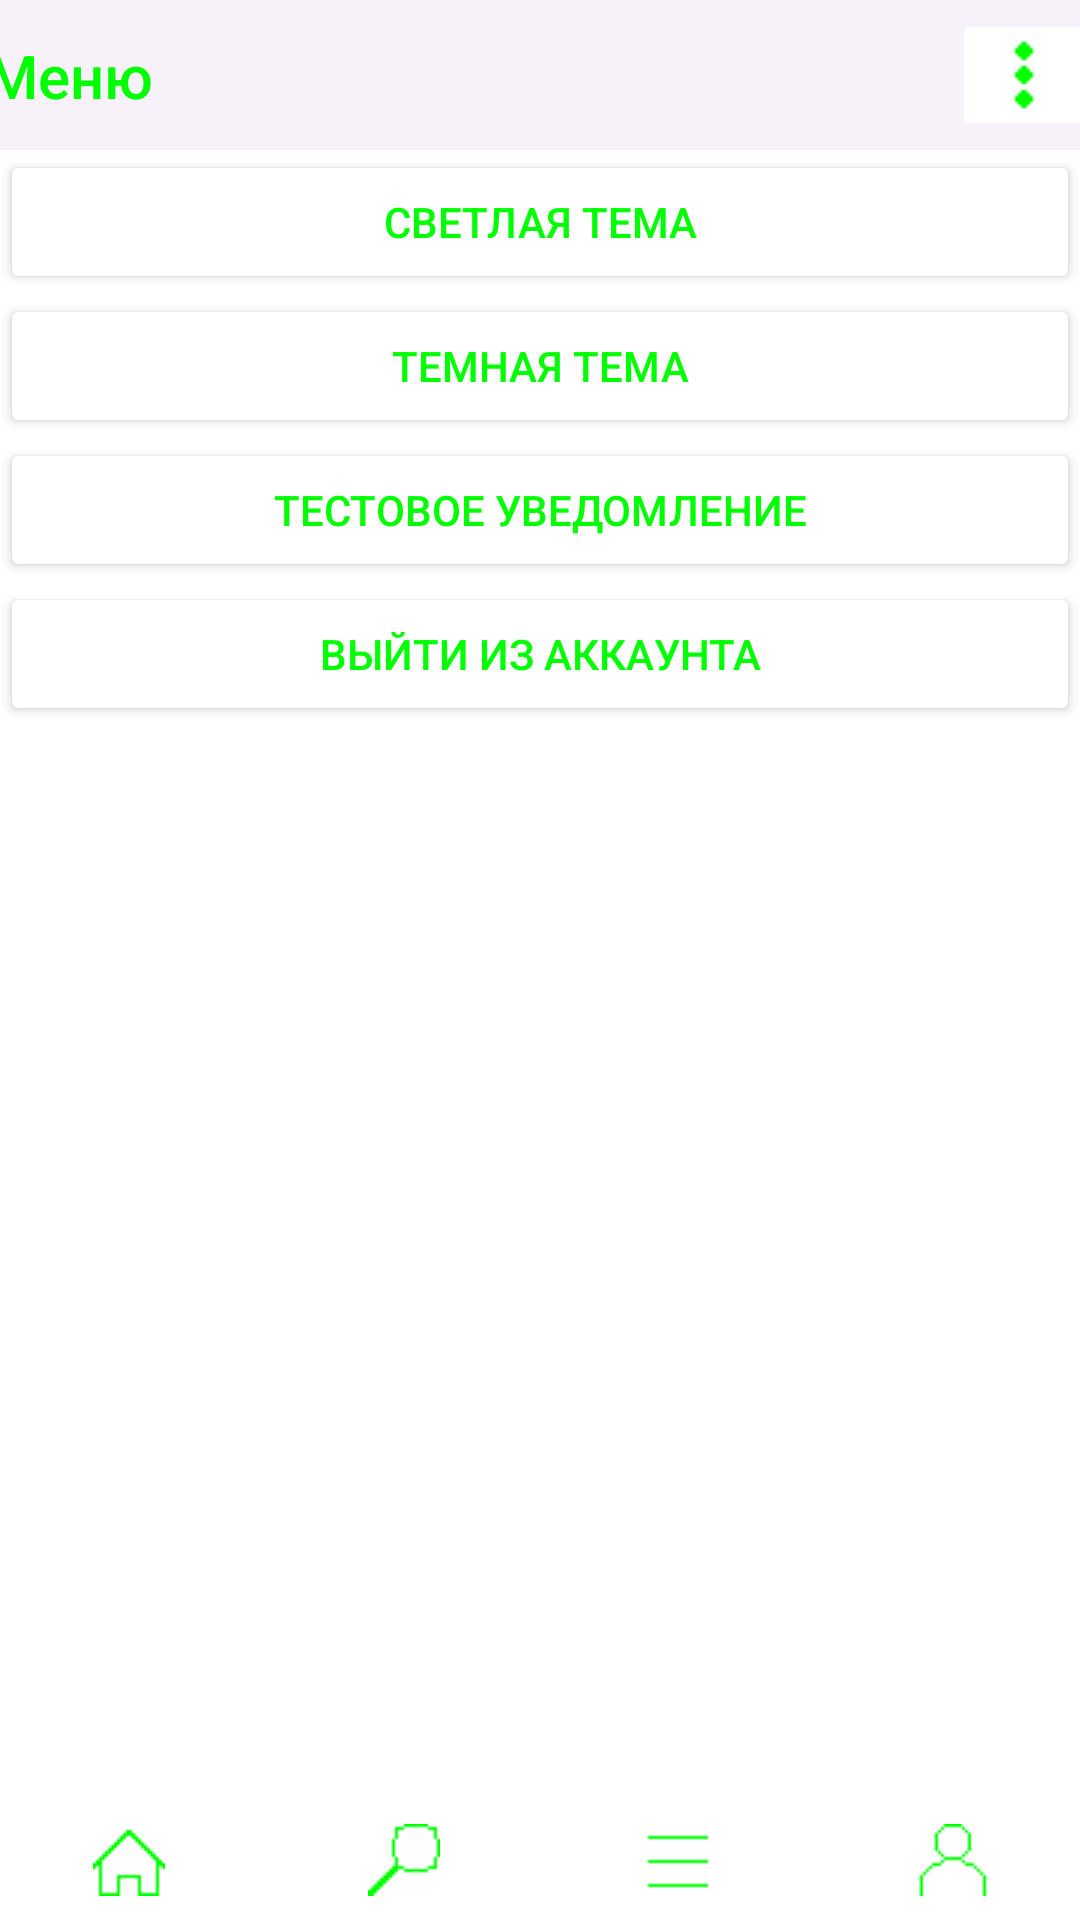

Produce the Android XML layout that renders to this screen, including the resource entries it uses.
<!-- AndroidManifest.xml: application theme Base.Theme.Project1 -->
<!-- res/layout/activity_menu.xml -->
<?xml version="1.0" encoding="utf-8"?>
<androidx.constraintlayout.widget.ConstraintLayout xmlns:android="http://schemas.android.com/apk/res/android"
    xmlns:app="http://schemas.android.com/apk/res-auto"
    xmlns:tools="http://schemas.android.com/tools"
    android:id="@+id/main"
    android:layout_width="match_parent"
    android:layout_height="match_parent"
    tools:context=".Menu">

    <ScrollView
        android:id="@+id/scrollView4"
        android:layout_width="0dp"
        android:layout_height="0dp"
        app:layout_constraintBottom_toTopOf="@+id/Menu_bottomNavigationView"
        app:layout_constraintEnd_toEndOf="parent"
        app:layout_constraintStart_toStartOf="parent"
        app:layout_constraintTop_toBottomOf="@+id/navigationView">

        <LinearLayout
            android:layout_width="match_parent"
            android:layout_height="wrap_content"
            android:orientation="vertical">

            <Button
                android:id="@+id/Light_theme"
                android:layout_width="match_parent"
                android:layout_height="wrap_content"
                android:insetLeft="20dp"
                android:insetRight="20dp"
                android:text="Светлая тема" />

            <Button
                android:id="@+id/Dark_theme"
                android:layout_width="match_parent"
                android:layout_height="wrap_content"
                android:insetLeft="20dp"
                android:insetRight="20dp"
                android:text="Темная тема" />

            <Button
                android:id="@+id/NotificationTest"
                android:layout_width="match_parent"
                android:layout_height="wrap_content"
                android:insetLeft="20dp"
                android:insetRight="20dp"
                android:text="Тестовое уведомление" />

            <Button
                android:id="@+id/Logout"
                android:layout_width="match_parent"
                android:layout_height="wrap_content"
                android:insetLeft="20dp"
                android:insetRight="20dp"
                android:text="Выйти из аккаунта" />
        </LinearLayout>
    </ScrollView>

    <com.google.android.material.navigation.NavigationView
        android:id="@+id/navigationView"
        android:layout_width="410dp"
        android:layout_height="50dp"
        app:layout_constraintEnd_toEndOf="parent"
        app:layout_constraintStart_toStartOf="parent"
        app:layout_constraintTop_toTopOf="parent"
        app:subheaderColor="@color/black">

        <androidx.constraintlayout.widget.ConstraintLayout
            android:layout_width="match_parent"
            android:layout_height="match_parent">

            <TextView
                android:id="@+id/textView5"
                android:layout_width="wrap_content"
                android:layout_height="wrap_content"
                android:layout_marginStart="20dp"
                android:text="Меню"
                android:textAlignment="center"
                android:textSize="20sp"
                app:layout_constraintBottom_toBottomOf="parent"
                app:layout_constraintStart_toStartOf="parent"
                app:layout_constraintTop_toTopOf="parent"
                style="@style/TextAppearance.AppCompat.Title."/>

            <ImageButton
                android:id="@+id/imageButton2"
                android:layout_width="wrap_content"
                android:layout_height="wrap_content"
                android:layout_marginEnd="20dp"
                app:layout_constraintBottom_toBottomOf="parent"
                app:layout_constraintEnd_toEndOf="parent"
                app:layout_constraintTop_toTopOf="parent"
                app:srcCompat="@drawable/three_points_icon" />
        </androidx.constraintlayout.widget.ConstraintLayout>
    </com.google.android.material.navigation.NavigationView>

    <com.google.android.material.bottomnavigation.BottomNavigationView
        android:id="@+id/Menu_bottomNavigationView"
        android:layout_width="410dp"
        android:layout_height="40dp"
        android:background="#00000000"
        app:layout_constraintBottom_toBottomOf="parent"
        app:layout_constraintEnd_toEndOf="parent"
        app:layout_constraintStart_toStartOf="parent">

        <androidx.constraintlayout.widget.ConstraintLayout
            android:layout_width="match_parent"
            android:layout_height="match_parent"
            android:background="#00000000">

            <ImageButton
                android:id="@+id/Menu_osnova_Button"
                android:layout_width="wrap_content"
                android:layout_height="wrap_content"
                app:layout_constraintBottom_toBottomOf="parent"
                app:layout_constraintEnd_toStartOf="@+id/Menu_Search_Button"
                app:layout_constraintStart_toStartOf="parent"
                app:layout_constraintTop_toTopOf="parent"
                app:srcCompat="@drawable/osnova_icon" />

            <ImageButton
                android:id="@+id/Menu_Search_Button"
                android:layout_width="wrap_content"
                android:layout_height="wrap_content"
                app:layout_constraintBottom_toBottomOf="parent"
                app:layout_constraintEnd_toStartOf="@+id/Menu_Menu_Button"
                app:layout_constraintStart_toEndOf="@+id/Menu_osnova_Button"
                app:layout_constraintTop_toTopOf="parent"
                app:srcCompat="@drawable/search_icon" />

            <ImageButton
                android:id="@+id/Menu_Menu_Button"
                android:layout_width="wrap_content"
                android:layout_height="wrap_content"
                app:layout_constraintBottom_toBottomOf="parent"
                app:layout_constraintEnd_toStartOf="@+id/Menu_AI_Button"
                app:layout_constraintStart_toEndOf="@+id/Menu_Search_Button"
                app:layout_constraintTop_toTopOf="parent"
                app:srcCompat="@drawable/menu_icon" />

            <ImageButton
                android:id="@+id/Menu_AI_Button"
                android:layout_width="wrap_content"
                android:layout_height="wrap_content"
                app:layout_constraintBottom_toBottomOf="parent"
                app:layout_constraintEnd_toEndOf="parent"
                app:layout_constraintStart_toEndOf="@+id/Menu_Menu_Button"
                app:layout_constraintTop_toTopOf="parent"
                app:srcCompat="@drawable/ai_icon" />
        </androidx.constraintlayout.widget.ConstraintLayout>
    </com.google.android.material.bottomnavigation.BottomNavigationView>
</androidx.constraintlayout.widget.ConstraintLayout>
<!-- resources referenced by this layout -->
<resources>
  <color name="black">#000000</color>
  <!-- drawable ai_icon: png bitmap (drawable, 240 bytes) -->
  <!-- drawable menu_icon: png bitmap (drawable, 558 bytes) -->
  <!-- drawable osnova_icon: png bitmap (drawable, 276 bytes) -->
  <!-- drawable search_icon: png bitmap (drawable, 663 bytes) -->
  <!-- drawable three_points_icon: png bitmap (drawable, 220 bytes) -->
  <style name="TextAppearance.AppCompat.Title.">
          <item name="itemTextAppearanceActiveBoldEnabled">true</item>
          <item name="android:textColor">@color/lightGreen</item>
      </style>
  <style name="Base.Theme.Project1" parent="Theme.Material3.DayNight.NoActionBar">
          <item name="colorPrimary">@color/lightGreen</item>
          <item name="colorOnPrimary">@color/white</item>
          <item name="android:colorBackground"> @color/white</item>
          <item name="colorSurface"> @color/white</item>
          <item name="colorOnSurface">@color/white</item>
          <item name="android:statusBarColor">@color/white</item>
          <item name="android:textColor">@color/lightGreen</item>
          <item name="android:colorButtonNormal">@color/white</item>
          <item name="tint">@color/lightGreen</item>
      </style>
  <color name="lightGreen">#00FF00</color>
  <color name="white">#FFFFFF</color>
</resources>
